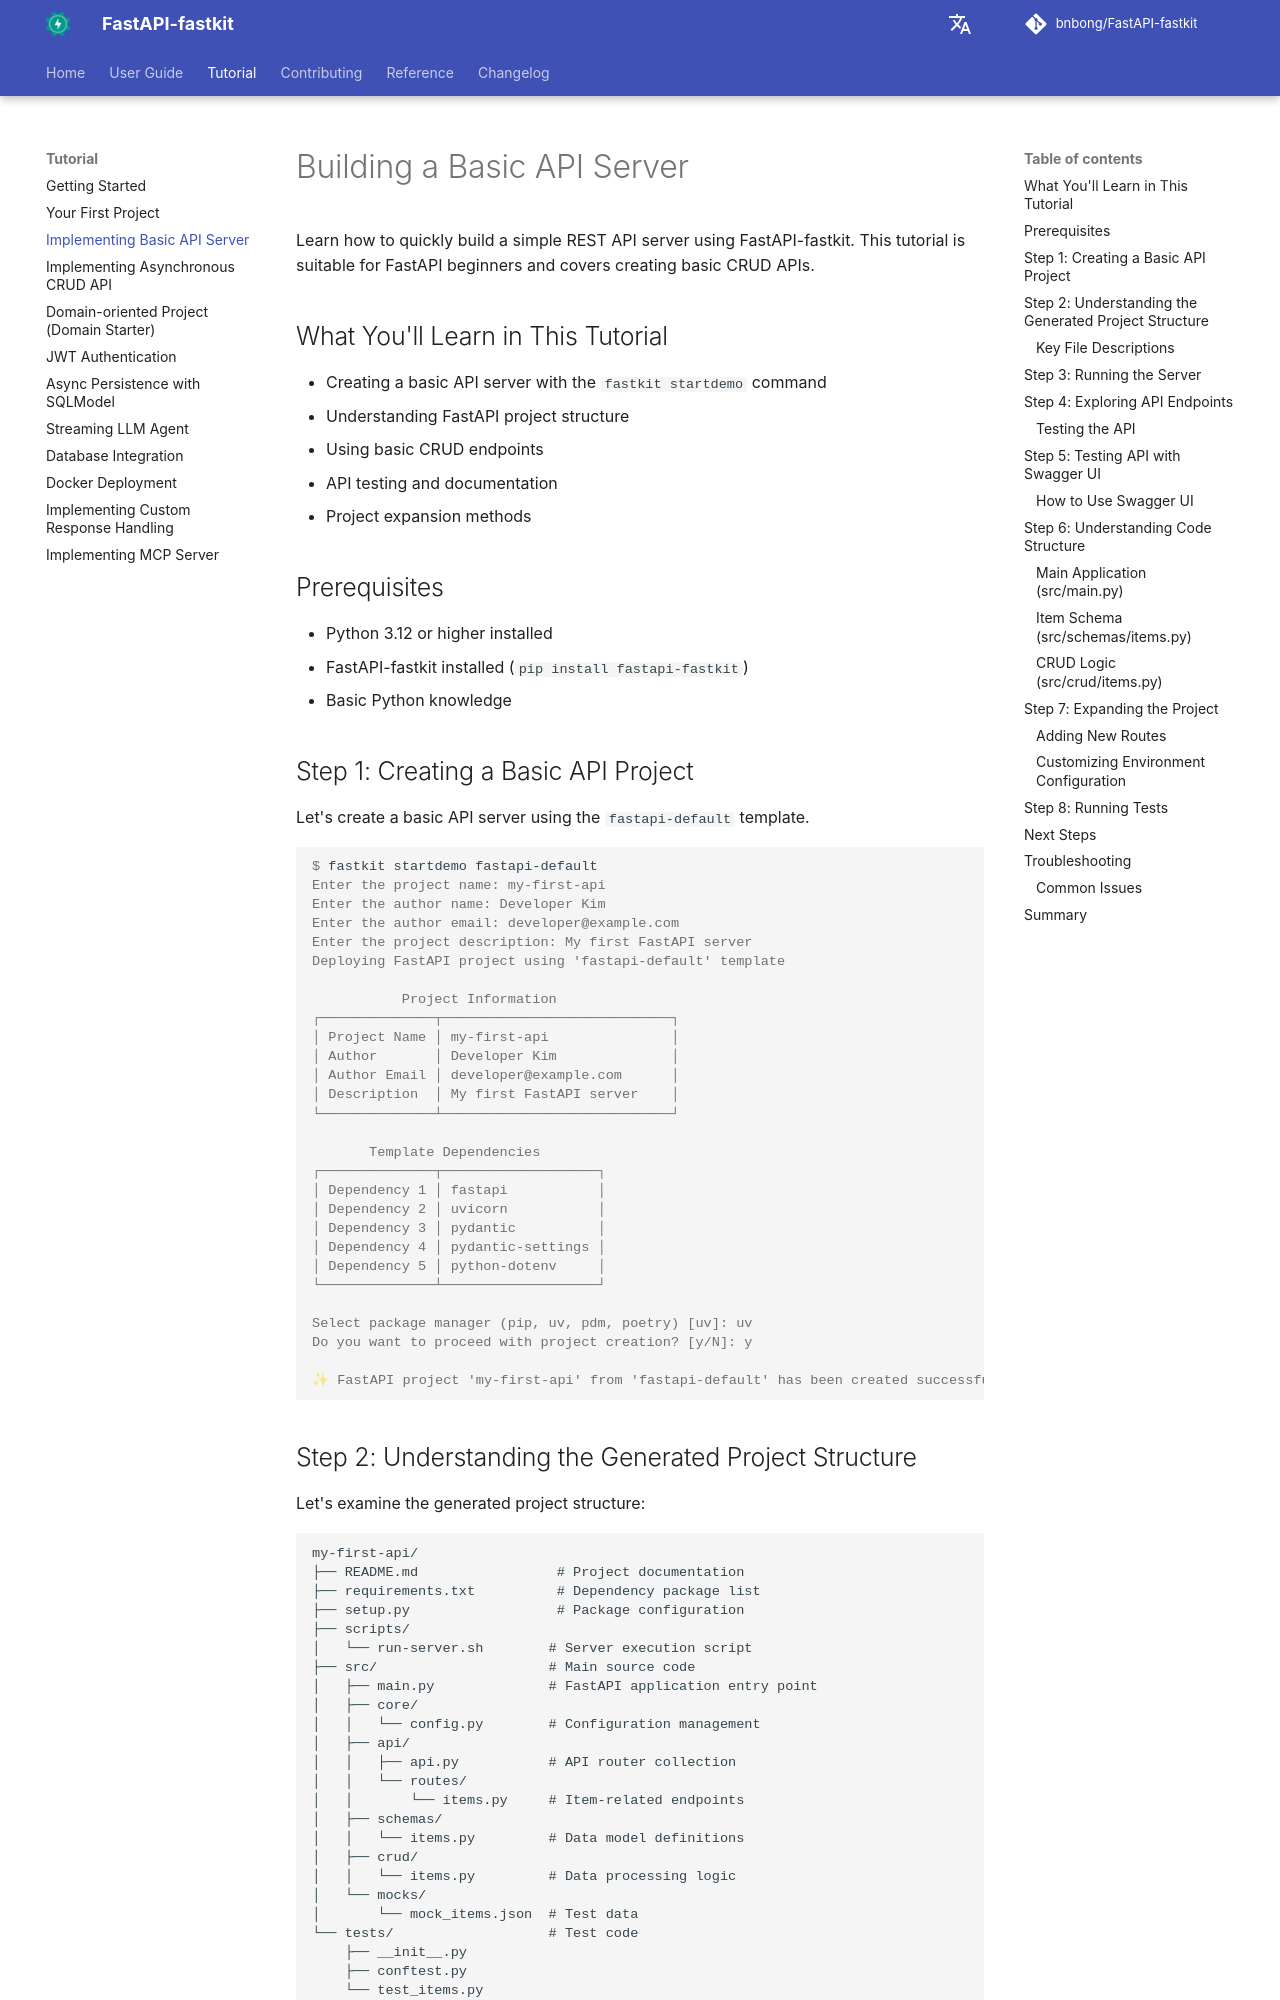

repository: bnbong/FastAPI-fastkit · page: tutorial/basic-api-server/index.html · generator: mkdocs

# Building a Basic API Server

Learn how to quickly build a simple REST API server using FastAPI-fastkit. This tutorial is suitable for FastAPI beginners and covers creating basic CRUD APIs.

## What You'll Learn in This Tutorial

- Creating a basic API server with the `fastkit startdemo` command
- Understanding FastAPI project structure
- Using basic CRUD endpoints
- API testing and documentation
- Project expansion methods

## Prerequisites

- Python 3.12 or higher installed
- FastAPI-fastkit installed (`pip install fastapi-fastkit`)
- Basic Python knowledge

## Step 1: Creating a Basic API Project

Let's create a basic API server using the `fastapi-default` template.

<div class="termy">

```console
$ fastkit startdemo fastapi-default
Enter the project name: my-first-api
Enter the author name: Developer Kim
Enter the author email: developer@example.com
Enter the project description: My first FastAPI server
Deploying FastAPI project using 'fastapi-default' template

           Project Information
┌──────────────┬────────────────────────────┐
│ Project Name │ my-first-api               │
│ Author       │ Developer Kim              │
│ Author Email │ developer@example.com      │
│ Description  │ My first FastAPI server    │
└──────────────┴────────────────────────────┘

       Template Dependencies
┌──────────────┬───────────────────┐
│ Dependency 1 │ fastapi           │
│ Dependency 2 │ uvicorn           │
│ Dependency 3 │ pydantic          │
│ Dependency 4 │ pydantic-settings │
│ Dependency 5 │ python-dotenv     │
└──────────────┴───────────────────┘

Select package manager (pip, uv, pdm, poetry) [uv]: uv
Do you want to proceed with project creation? [y/N]: y

✨ FastAPI project 'my-first-api' from 'fastapi-default' has been created successfully!
```

</div>
